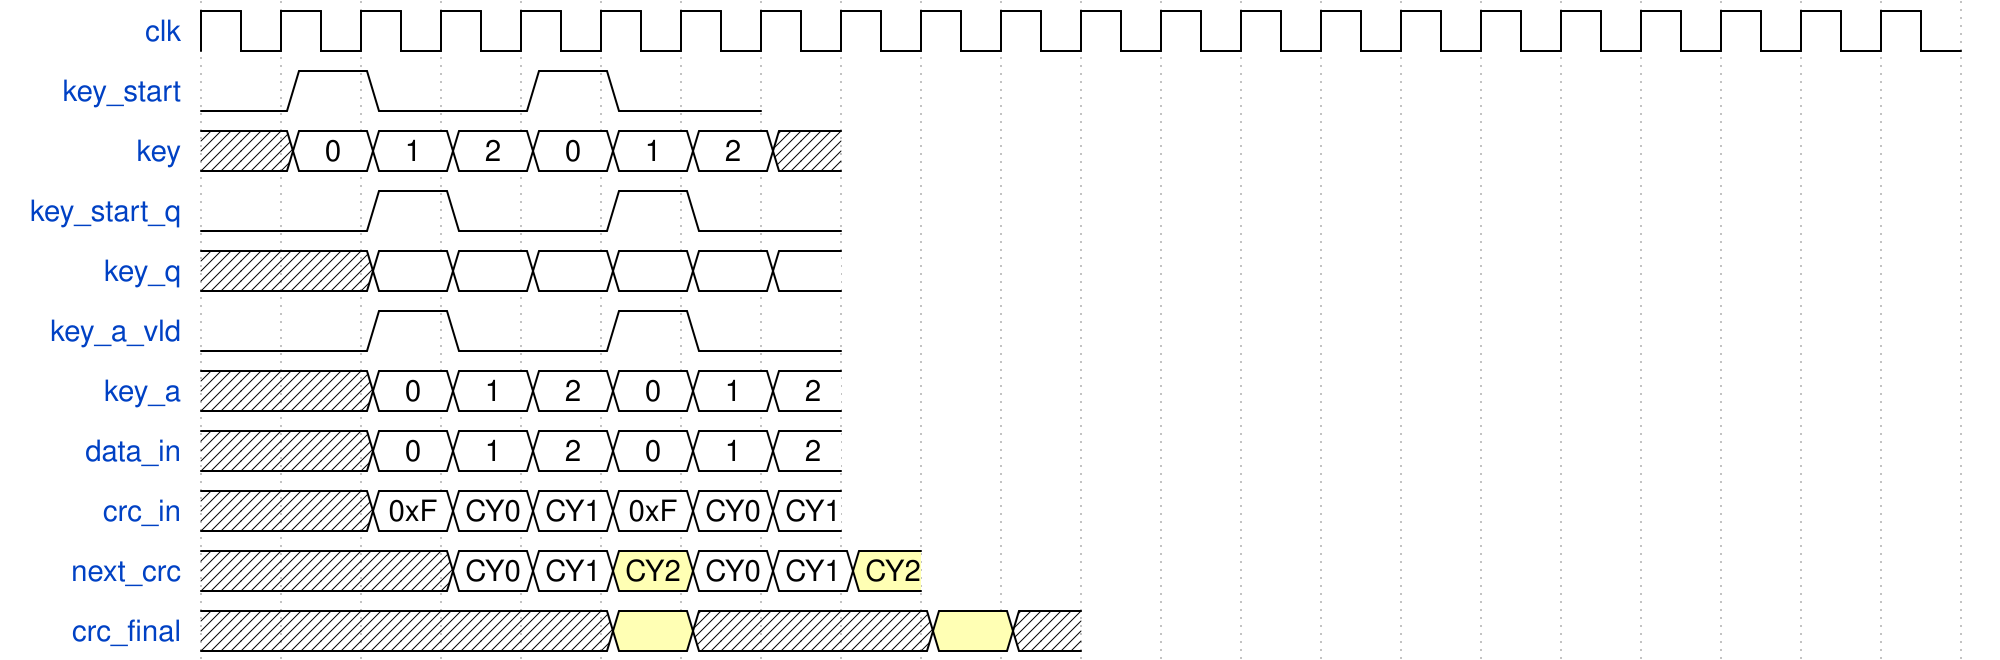

Write the WaveDrom specification (WaveJSON) that draws this timing diagram.

{signal: [
  {name: 'clk', wave: 'p.....................'},
  {name: 'key_start', wave:'010.10.'},
  {name: 'key', wave: 'x======x', data:[ '0', '1', '2', '0','1','2']},
  {name: 'key_start_q', wave:'0.10.10.'},
  {name: 'key_q', wave: 'xx======'},
  {name: 'key_a_vld', wave:'0.10.10.'},
  {name: 'key_a', wave: 'xx======', data:[ '0', '1', '2', '0','1','2']},
  {name: 'data_in', wave: 'xx======', data:[ '0', '1', '2', '0','1','2']},
  {name: 'crc_in', wave: 'xx======', data: ['0xF','CY0','CY1','0xF','CY0','CY1']},
  {name: 'next_crc', wave: 'xxx==3==3', data: ['CY0', 'CY1', 'CY2','CY0', 'CY1', 'CY2']},
  {name: 'crc_final', wave: 'xxxxx3xxx3x'}
  ],
 config: { hscale: 1 }
}
